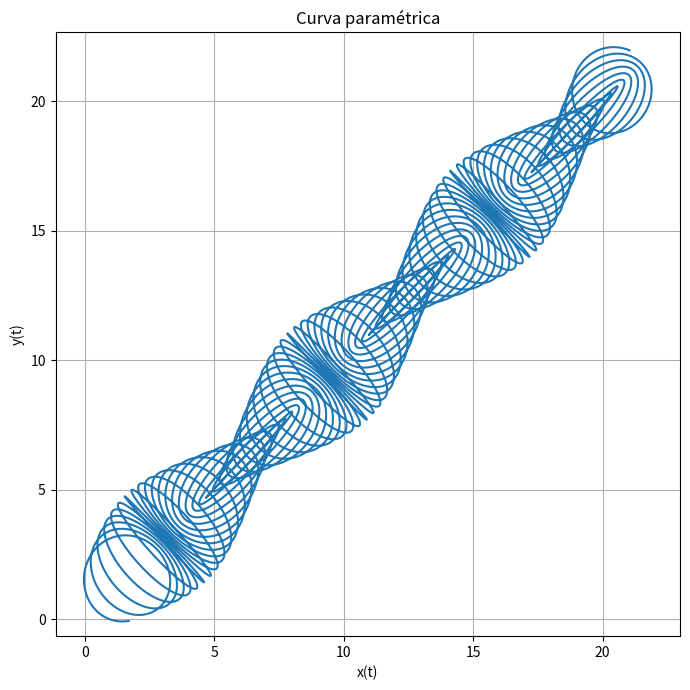

Reproduce this figure in Python.
# -*- coding: utf-8 -*-
"""
Created on Thu Sep 11 11:10:51 2025

@author: IsaiasGL
"""
import numpy as np
import matplotlib.pyplot as plot

t = np.linspace(1.5,20.5,6000) #Defninimos el dominio de la funcion

x = t-1.6*np.cos(24*t) #Definimos las funciones parametrizadas
y = t-1.6*np.cos(25*t) 

#Graficamos
plot.figure(figsize=(7,7))
plot.plot(x,y)
plot.title("Curva paramétrica")
plot.xlabel("x(t)")
plot.ylabel("y(t)")
plot.axis('equal')
plot.grid(True)
plot.tight_layout()

plot.show()


